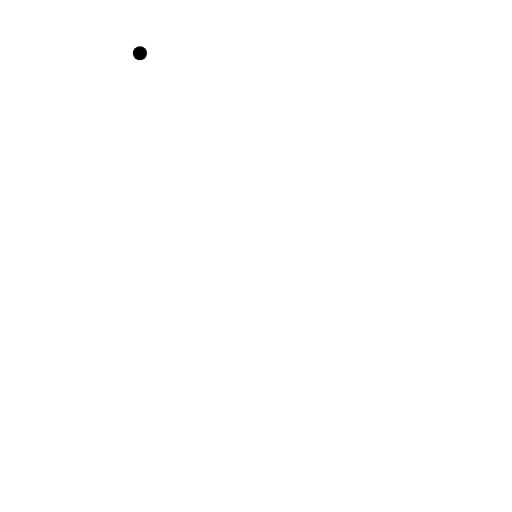
t = 0.00 s
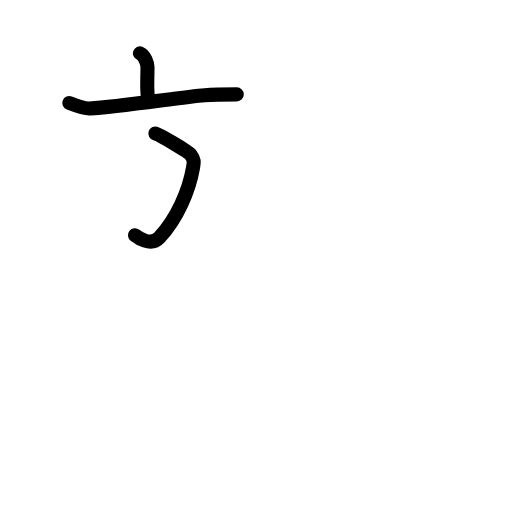
t = 2.81 s
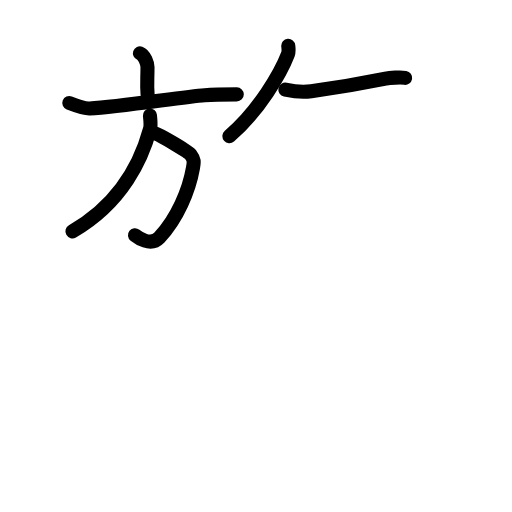
t = 5.58 s
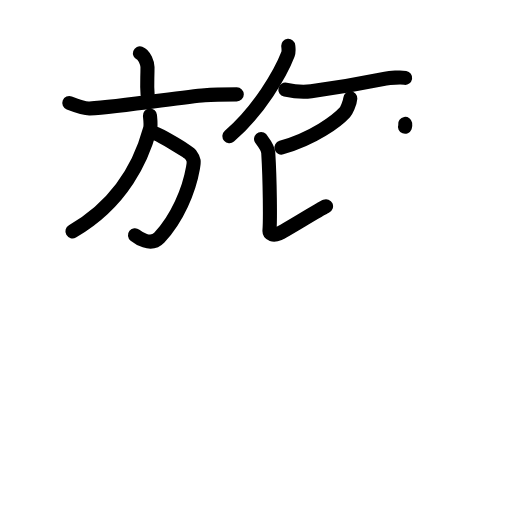
t = 8.38 s
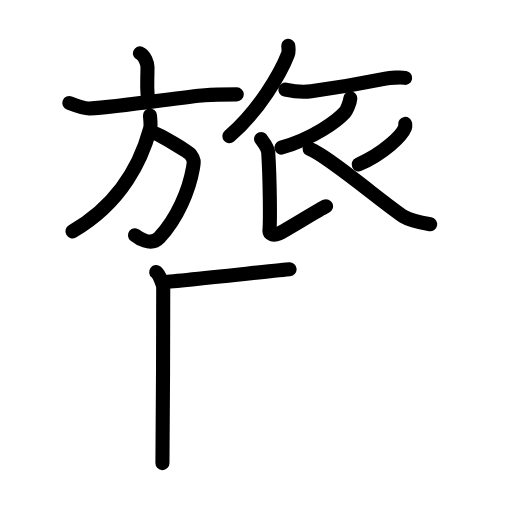
t = 11.19 s
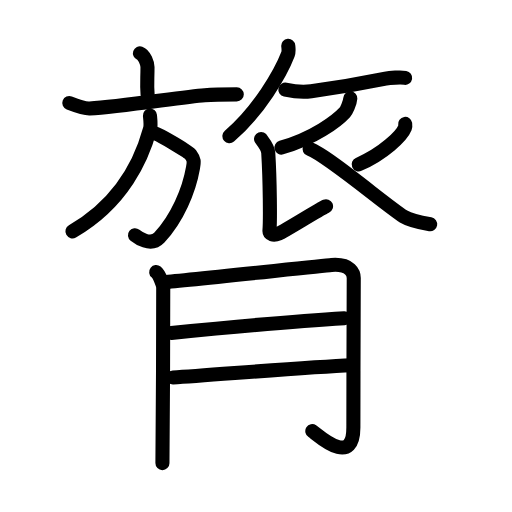
t = 14.00 s

The animated SVG that drew these frames (rendered in a browser with its animation timeline set to each time). Animation: 47 SMIL elements (animate=47); one cycle of 14.00 s.

<?xml version="1.0" encoding="UTF-8"?>
<!--
AniKanjiVG is licensed by CC-BY-SA Paul C. Sommerhoff (https://bitbucket.org/sommerhoff/anikanjivg).
AniKanjiVG uses KanjiVG which is licensed by CC-BY-SA Ulrich Apel (http://kanjivg.tagaini.net).
See also http://creativecommons.org/licenses/by-sa/3.0/
-->
<svg xmlns:kvg='http://kanjivg.tagaini.net' xmlns='http://www.w3.org/2000/svg' width='109' height='109' viewBox='0 0 109 109' style='fill:none;stroke:#000000;stroke-width:3;stroke-linecap:round;stroke-linejoin:round;' id="kvg:kanji_08182"><g id="kvg:08182" kvg:element="膂"><g id="kvg:08182-g1" kvg:element="旅" kvg:position="top"><g id="kvg:08182-g2" kvg:element="方" kvg:position="left"><g id="kvg:08182-g3" kvg:element="亠" kvg:position="top"><path id="kvg:08182-s1" kvg:type="㇑a" d="M29.79,11.35c0.99,0.35,1.61,2.22,1.61,2.93c0,2.6-0.16,3.61,0.02,5.8"><animate attributeName="d" begin="0.0s" dur="0.5s" from="M29.79,11.35C29.79,11.35,29.79,11.35,29.79,11.35" to="M29.79,11.35c0.99,0.35,1.61,2.22,1.61,2.93" />
<animate attributeName="d" begin="0.5s" dur="0.5s" from="M29.79,11.35c0.99,0.35,1.61,2.22,1.61,2.93c0,0,0,0,0,0,0" to="M29.79,11.35c0.99,0.35,1.61,2.22,1.61,2.93c0,2.6-0.16,3.61,0.02,5.8" />
</path>
<path id="kvg:08182-s2" kvg:type="㇐" d="M14.75,21.92c1.5,0.58,3.51,1.22,4.33,1.17c6.63-0.42,19.75-2.45,24.5-2.83c1.38-0.11,5.31-0.17,6.83-0.17"><animate attributeName="d" begin="1.0s" dur="0.3333333333333333s" from="M14.75,21.92C14.75,21.92,14.75,21.92,14.75,21.92" to="M14.75,21.92c1.5,0.58,3.51,1.22,4.33,1.17" />
<animate attributeName="d" begin="1.3333333333333333s" dur="0.3333333333333333s" from="M14.75,21.92c1.5,0.58,3.51,1.22,4.33,1.17c0,0,0,0,0,0,0" to="M14.75,21.92c1.5,0.58,3.51,1.22,4.33,1.17c6.63-0.42,19.75-2.45,24.5-2.83" />
<animate attributeName="d" begin="1.6666666666666665s" dur="0.3333333333333333s" from="M14.75,21.92c1.5,0.58,3.51,1.22,4.33,1.17c6.63-0.42,19.75-2.45,24.5-2.83c0,0,0,0,0,0,0" to="M14.75,21.92c1.5,0.58,3.51,1.22,4.33,1.17c6.63-0.42,19.75-2.45,24.5-2.83c1.38-0.11,5.31-0.17,6.83-0.17" />
<animate attributeName="d" begin="0s" dur="1.0s" from="M-100,-100" to="M-100,-100" />
</path>
</g>
<g id="kvg:08182-g4" kvg:position="bottom"><path id="kvg:08182-s3" kvg:type="㇆a" d="M33.08,28.42c0.93,0.27,7,3.83,7.5,4.5c0.8,1.06,0.74,1.49,0.5,2.83c-0.83,4.75-3.33,10.75-7.17,14.83c-1.84,1.96-4.63-0.07-5.17-0.5"><animate attributeName="d" begin="2.0s" dur="0.25s" from="M33.08,28.42C33.08,28.42,33.08,28.42,33.08,28.42" to="M33.08,28.42c0.93,0.27,7,3.83,7.5,4.5" />
<animate attributeName="d" begin="2.25s" dur="0.25s" from="M33.08,28.42c0.93,0.27,7,3.83,7.5,4.5c0,0,0,0,0,0,0" to="M33.08,28.42c0.93,0.27,7,3.83,7.5,4.5c0.8,1.06,0.74,1.49,0.5,2.83" />
<animate attributeName="d" begin="2.5s" dur="0.25s" from="M33.08,28.42c0.93,0.27,7,3.83,7.5,4.5c0.8,1.06,0.74,1.49,0.5,2.83c0,0,0,0,0,0,0" to="M33.08,28.42c0.93,0.27,7,3.83,7.5,4.5c0.8,1.06,0.74,1.49,0.5,2.83c-0.83,4.75-3.33,10.75-7.17,14.83" />
<animate attributeName="d" begin="2.75s" dur="0.25s" from="M33.08,28.42c0.93,0.27,7,3.83,7.5,4.5c0.8,1.06,0.74,1.49,0.5,2.83c-0.83,4.75-3.33,10.75-7.17,14.83c0,0,0,0,0,0,0" to="M33.08,28.42c0.93,0.27,7,3.83,7.5,4.5c0.8,1.06,0.74,1.49,0.5,2.83c-0.83,4.75-3.33,10.75-7.17,14.83c-1.84,1.96-4.63-0.07-5.17-0.5" />
<animate attributeName="d" begin="0s" dur="2.0s" from="M-100,-100" to="M-100,-100" />
</path>
<path id="kvg:08182-s4" kvg:type="㇒" d="M31.92,24.58c0.05,0.57,0.25,2.03,0.03,2.85C30.3,33.51,26.22,43,15.42,49.25"><animate attributeName="d" begin="3.0s" dur="0.5s" from="M31.92,24.58C31.92,24.58,31.92,24.58,31.92,24.58" to="M31.92,24.58c0.05,0.57,0.25,2.03,0.03,2.85" />
<animate attributeName="d" begin="3.5s" dur="0.5s" from="M31.92,24.58c0.05,0.57,0.25,2.03,0.03,2.85c0,0,0,0,0,0,0" to="M31.92,24.58c0.05,0.57,0.25,2.03,0.03,2.85C30.3,33.51,26.22,43,15.42,49.25" />
<animate attributeName="d" begin="0s" dur="3.0s" from="M-100,-100" to="M-100,-100" />
</path>
</g>
</g>
<g id="kvg:08182-g5" kvg:position="right"><path id="kvg:08182-s5" kvg:type="㇒" d="M61.37,9.75c0.04,0.45,0.17,1.18-0.07,1.82c-1.51,3.93-6.17,12.05-12.46,17.41"><animate attributeName="d" begin="4.0s" dur="0.5s" from="M61.37,9.75C61.37,9.75,61.37,9.75,61.37,9.75" to="M61.37,9.75c0.04,0.45,0.17,1.18-0.07,1.82" />
<animate attributeName="d" begin="4.5s" dur="0.5s" from="M61.37,9.75c0.04,0.45,0.17,1.18-0.07,1.82c0,0,0,0,0,0,0" to="M61.37,9.75c0.04,0.45,0.17,1.18-0.07,1.82c-1.51,3.93-6.17,12.05-12.46,17.41" />
<animate attributeName="d" begin="0s" dur="4.0s" from="M-100,-100" to="M-100,-100" />
</path>
<path id="kvg:08182-s6" kvg:type="㇐" d="M60.75,19.08c2,0.42,4.06,0.53,5.5,0.33c5.47-0.73,11.57-1.8,15.83-2.67c0.9-0.18,3.24-0.32,4.17-0.17"><animate attributeName="d" begin="5.0s" dur="0.3333333333333333s" from="M60.75,19.08C60.75,19.08,60.75,19.08,60.75,19.08" to="M60.75,19.08c2,0.42,4.06,0.53,5.5,0.33" />
<animate attributeName="d" begin="5.333333333333333s" dur="0.3333333333333333s" from="M60.75,19.08c2,0.42,4.06,0.53,5.5,0.33c0,0,0,0,0,0,0" to="M60.75,19.08c2,0.42,4.06,0.53,5.5,0.33c5.47-0.73,11.57-1.8,15.83-2.67" />
<animate attributeName="d" begin="5.666666666666667s" dur="0.3333333333333333s" from="M60.75,19.08c2,0.42,4.06,0.53,5.5,0.33c5.47-0.73,11.57-1.8,15.83-2.67c0,0,0,0,0,0,0" to="M60.75,19.08c2,0.42,4.06,0.53,5.5,0.33c5.47-0.73,11.57-1.8,15.83-2.67c0.9-0.18,3.24-0.32,4.17-0.17" />
<animate attributeName="d" begin="0s" dur="5.0s" from="M-100,-100" to="M-100,-100" />
</path>
<g id="kvg:08182-g6" kvg:element="亻" kvg:variant="true" kvg:original="人"><path id="kvg:08182-s7" kvg:type="㇒" d="M74.58,20.92c-0.08,1.08-0.89,2.7-1.17,3c-1.69,1.84-6.6,5.54-13.5,7.5"><animate attributeName="d" begin="6.0s" dur="0.5s" from="M74.58,20.92C74.58,20.92,74.58,20.92,74.58,20.92" to="M74.58,20.92c-0.08,1.08-0.89,2.7-1.17,3" />
<animate attributeName="d" begin="6.5s" dur="0.5s" from="M74.58,20.92c-0.08,1.08-0.89,2.7-1.17,3c0,0,0,0,0,0,0" to="M74.58,20.92c-0.08,1.08-0.89,2.7-1.17,3c-1.69,1.84-6.6,5.54-13.5,7.5" />
<animate attributeName="d" begin="0s" dur="6.0s" from="M-100,-100" to="M-100,-100" />
</path>
<path id="kvg:08182-s8" kvg:type="㇑" d="M55.58,29.58c0.08,0.2,1.45,1.69,1.53,2.96c0.37,6.08,0.43,14.43,0.26,16.5c-0.07,0.83,0.83,1.16,2.02,0.66c1.19-0.5,8.53-5.12,10.02-5.79"><animate attributeName="d" begin="7.0s" dur="0.25s" from="M55.58,29.58C55.58,29.58,55.58,29.58,55.58,29.58" to="M55.58,29.58c0.08,0.2,1.45,1.69,1.53,2.96" />
<animate attributeName="d" begin="7.25s" dur="0.25s" from="M55.58,29.58c0.08,0.2,1.45,1.69,1.53,2.96c0,0,0,0,0,0,0" to="M55.58,29.58c0.08,0.2,1.45,1.69,1.53,2.96c0.37,6.08,0.43,14.43,0.26,16.5" />
<animate attributeName="d" begin="7.5s" dur="0.25s" from="M55.58,29.58c0.08,0.2,1.45,1.69,1.53,2.96c0.37,6.08,0.43,14.43,0.26,16.5c0,0,0,0,0,0,0" to="M55.58,29.58c0.08,0.2,1.45,1.69,1.53,2.96c0.37,6.08,0.43,14.43,0.26,16.5c-0.07,0.83,0.83,1.16,2.02,0.66" />
<animate attributeName="d" begin="7.75s" dur="0.25s" from="M55.58,29.58c0.08,0.2,1.45,1.69,1.53,2.96c0.37,6.08,0.43,14.43,0.26,16.5c-0.07,0.83,0.83,1.16,2.02,0.66c0,0,0,0,0,0,0" to="M55.58,29.58c0.08,0.2,1.45,1.69,1.53,2.96c0.37,6.08,0.43,14.43,0.26,16.5c-0.07,0.83,0.83,1.16,2.02,0.66c1.19-0.5,8.53-5.12,10.02-5.79" />
<animate attributeName="d" begin="0s" dur="7.0s" from="M-100,-100" to="M-100,-100" />
</path>
</g>
<path id="kvg:08182-s9" kvg:type="㇒" d="M86.26,26.38c0.03,0.2,0.06,0.52-0.05,0.81c-0.67,1.72-4.55,5.49-9.85,7.8"><animate attributeName="d" begin="8.0s" dur="0.5s" from="M86.26,26.38C86.26,26.38,86.26,26.38,86.26,26.38" to="M86.26,26.38c0.03,0.2,0.06,0.52-0.05,0.81" />
<animate attributeName="d" begin="8.5s" dur="0.5s" from="M86.26,26.38c0.03,0.2,0.06,0.52-0.05,0.81c0,0,0,0,0,0,0" to="M86.26,26.38c0.03,0.2,0.06,0.52-0.05,0.81c-0.67,1.72-4.55,5.49-9.85,7.8" />
<animate attributeName="d" begin="0s" dur="8.0s" from="M-100,-100" to="M-100,-100" />
</path>
<path id="kvg:08182-s10" kvg:type="㇏" d="M65.91,31.71c3.81,1.41,16.51,12.21,20,14.37c1.18,0.73,4.48,1.46,5.67,1.67"><animate attributeName="d" begin="9.0s" dur="0.5s" from="M65.91,31.71C65.91,31.71,65.91,31.71,65.91,31.71" to="M65.91,31.71c3.81,1.41,16.51,12.21,20,14.37" />
<animate attributeName="d" begin="9.5s" dur="0.5s" from="M65.91,31.71c3.81,1.41,16.51,12.21,20,14.37c0,0,0,0,0,0,0" to="M65.91,31.71c3.81,1.41,16.51,12.21,20,14.37c1.18,0.73,4.48,1.46,5.67,1.67" />
<animate attributeName="d" begin="0s" dur="9.0s" from="M-100,-100" to="M-100,-100" />
</path>
</g>
</g>
<g id="kvg:08182-g7" kvg:element="月" kvg:variant="true" kvg:original="肉" kvg:position="bottom" kvg:radical="general"><path id="kvg:08182-s11" kvg:type="㇒" d="M33.25,57.92c0.67,0.53,1.5,2.79,1.5,3.37c0,7.21-0.08,36.08-0.17,37.3"><animate attributeName="d" begin="10.0s" dur="0.5s" from="M33.25,57.92C33.25,57.92,33.25,57.92,33.25,57.92" to="M33.25,57.92c0.67,0.53,1.5,2.79,1.5,3.37" />
<animate attributeName="d" begin="10.5s" dur="0.5s" from="M33.25,57.92c0.67,0.53,1.5,2.79,1.5,3.37c0,0,0,0,0,0,0" to="M33.25,57.92c0.67,0.53,1.5,2.79,1.5,3.37c0,7.21-0.08,36.08-0.17,37.3" />
<animate attributeName="d" begin="0s" dur="10.0s" from="M-100,-100" to="M-100,-100" />
</path>
<path id="kvg:08182-s12" kvg:type="㇆a" d="M34.58,60.08c3.11-0.17,33.69-3.49,36-3.67c4.15-0.32,4.73,1.87,4.73,2.78c0,2.04-0.08,20.87-0.08,31.82c0,8.76-7.7,1.43-8.74,0.77"><animate attributeName="d" begin="11.0s" dur="0.25s" from="M34.58,60.08C34.58,60.08,34.58,60.08,34.58,60.08" to="M34.58,60.08c3.11-0.17,33.69-3.49,36-3.67" />
<animate attributeName="d" begin="11.25s" dur="0.25s" from="M34.58,60.08c3.11-0.17,33.69-3.49,36-3.67c0,0,0,0,0,0,0" to="M34.58,60.08c3.11-0.17,33.69-3.49,36-3.67c4.15-0.32,4.73,1.87,4.73,2.78" />
<animate attributeName="d" begin="11.5s" dur="0.25s" from="M34.58,60.08c3.11-0.17,33.69-3.49,36-3.67c4.15-0.32,4.73,1.87,4.73,2.78c0,0,0,0,0,0,0" to="M34.58,60.08c3.11-0.17,33.69-3.49,36-3.67c4.15-0.32,4.73,1.87,4.73,2.78c0,2.04-0.08,20.87-0.08,31.82" />
<animate attributeName="d" begin="11.75s" dur="0.25s" from="M34.58,60.08c3.11-0.17,33.69-3.49,36-3.67c4.15-0.32,4.73,1.87,4.73,2.78c0,2.04-0.08,20.87-0.08,31.82c0,0,0,0,0,0,0" to="M34.58,60.08c3.11-0.17,33.69-3.49,36-3.67c4.15-0.32,4.73,1.87,4.73,2.78c0,2.04-0.08,20.87-0.08,31.82c0,8.76-7.7,1.43-8.74,0.77" />
<animate attributeName="d" begin="0s" dur="11.0s" from="M-100,-100" to="M-100,-100" />
</path>
<path id="kvg:08182-s13" kvg:type="㇐a" d="M36.46,70.87c10.49-1.02,27.63-2.57,36.85-3.13"><animate attributeName="d" begin="12.0s" dur="1.0s" from="M36.46,70.87C36.46,70.87,36.46,70.87,36.46,70.87" to="M36.46,70.87c10.49-1.02,27.63-2.57,36.85-3.13" />
<animate attributeName="d" begin="0s" dur="12.0s" from="M-100,-100" to="M-100,-100" />
</path>
<path id="kvg:08182-s14" kvg:type="㇐a" d="M36.83,80.38c8.5-0.52,28.26-2.24,38.09-2.63"><animate attributeName="d" begin="13.0s" dur="1.0s" from="M36.83,80.38C36.83,80.38,36.83,80.38,36.83,80.38" to="M36.83,80.38c8.5-0.52,28.26-2.24,38.09-2.63" />
<animate attributeName="d" begin="0s" dur="13.0s" from="M-100,-100" to="M-100,-100" />
</path>
</g>
</g>
</svg>
